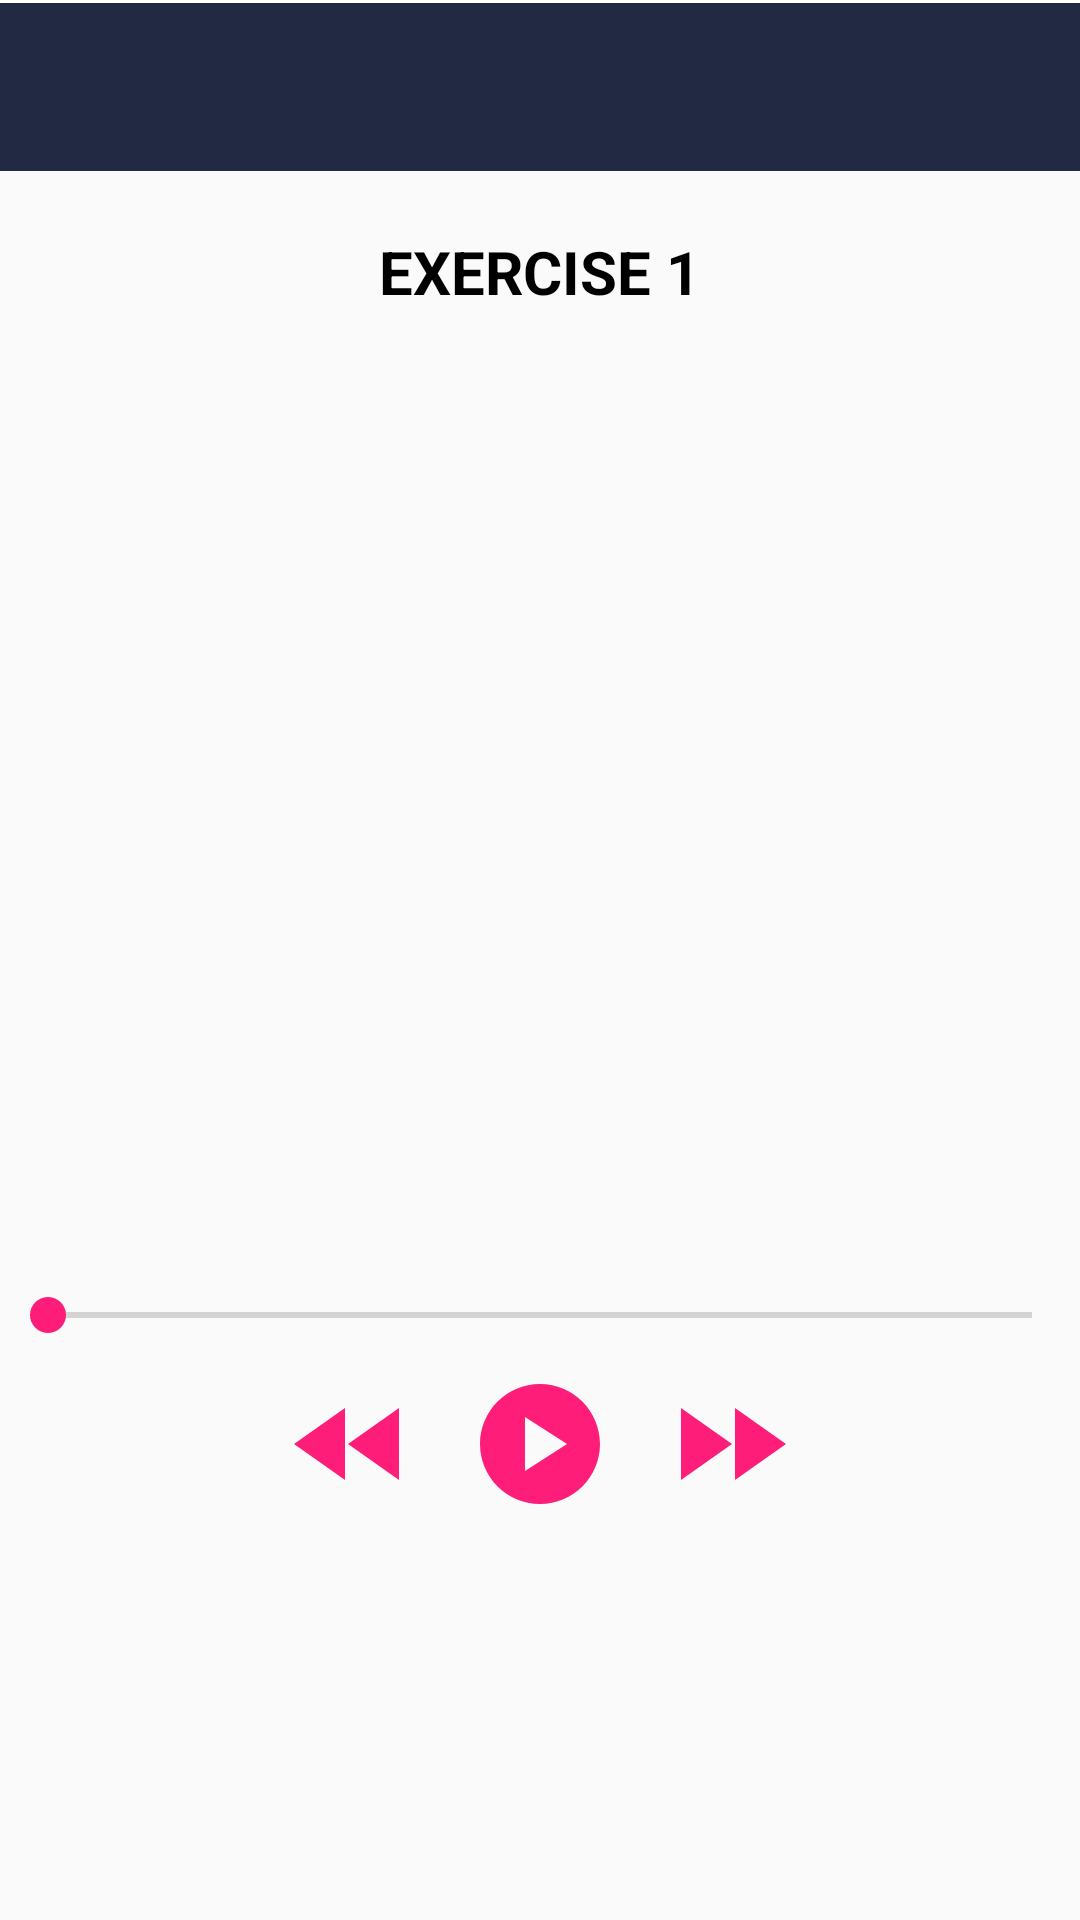

Write the Android layout XML for this screen, with the resource values it uses.
<!-- AndroidManifest.xml: application theme Theme.ArabicDialectIdentificationProject -->
<!-- res/layout/activity_practice_page.xml -->
<?xml version="1.0" encoding="utf-8"?>
<RelativeLayout xmlns:android="http://schemas.android.com/apk/res/android"
    xmlns:app="http://schemas.android.com/apk/res-auto"
    xmlns:tools="http://schemas.android.com/tools"
    android:layout_width="match_parent"
    android:layout_height="match_parent">

    <View
        android:id="@+id/separator"
        android:layout_width="match_parent"
        android:layout_height="1dp"
        android:background="#FFFFFF"/>

    <androidx.appcompat.widget.Toolbar
        android:id="@+id/myToolbar"
        android:layout_below="@id/separator"
        android:layout_width="match_parent"
        android:layout_height="?attr/actionBarSize"
        app:layout_scrollFlags="scroll|enterAlways"
        android:background="#222943"
        android:theme="@style/ToolBarStyle"
        app:popupTheme="@style/ThemeOverlay.AppCompat.Light">
    </androidx.appcompat.widget.Toolbar>


    <TextView
        android:id="@+id/exercise_text_1"
        android:layout_width="wrap_content"
        android:layout_height="wrap_content"
        android:layout_marginTop="20dp"
        android:layout_below="@id/myToolbar"
        android:text="EXERCISE 1"
        android:layout_centerHorizontal="true"
        android:paddingHorizontal="10dp"
        android:textSize="20dp"
        android:textStyle="bold"
        android:textColor="#000000"
        />

    <TextView
        android:id="@+id/center"
        android:layout_width="wrap_content"
        android:layout_height="wrap_content"
        android:layout_centerInParent="true"/>

    <SeekBar
        android:id="@+id/seekbar"
        android:layout_width="match_parent"
        android:layout_height="wrap_content"
        android:layout_marginTop="100dp"
        android:layout_below="@id/center"
        android:progressTint="#FE1D78"
        android:thumbTint="#FE1D78" />

    <RelativeLayout
        android:layout_below="@id/seekbar"
        android:layout_marginTop="10dp"
        android:layout_width="match_parent"
        android:layout_height="wrap_content">

        <TextView
            android:id="@+id/centerplay"
            android:layout_width="48dp"
            android:layout_height="48dp"
            android:layout_centerInParent="true"
            />

        <ImageView
            android:id="@+id/start_btn"
            android:layout_width="48dp"
            android:layout_height="48dp"
            android:layout_centerInParent="true"
            android:src="@drawable/play"
            android:textColor="#FFFFFF" />

        <ImageView
            android:id="@+id/pause_btn"
            android:layout_width="48dp"
            android:layout_height="48dp"
            android:layout_centerInParent="true"
            android:src="@drawable/pause"
            android:visibility="gone"
            android:textColor="#FFFFFF" />

        <ImageView
            android:id="@+id/forward"
            android:layout_width="48dp"
            android:layout_height="48dp"
            android:layout_toEndOf="@id/centerplay"
            android:layout_marginHorizontal="15dp"
            android:background="@drawable/fast_forward"
            android:textColor="#FFFFFF" />

        <ImageView
            android:id="@+id/rewind"
            android:layout_width="48dp"
            android:layout_height="48dp"
            android:layout_toStartOf="@id/centerplay"
            android:layout_marginHorizontal="15dp"
            android:background="@drawable/fast_rewind"
            android:textColor="#FFFFFF" />

    </RelativeLayout>

</RelativeLayout>
<!-- resources referenced by this layout -->
<resources>
  <!-- drawable fast_forward (drawable) -->
  <vector android:height="24dp" android:tint="#FE1D78"
      android:viewportHeight="24" android:viewportWidth="24"
      android:width="24dp" xmlns:android="http://schemas.android.com/apk/res/android">
      <path android:fillColor="@android:color/white" android:pathData="M4,18l8.5,-6L4,6v12zM13,6v12l8.5,-6L13,6z"/>
  </vector>
  <!-- drawable fast_rewind (drawable) -->
  <vector android:height="24dp" android:tint="#FE1D78"
      android:viewportHeight="24" android:viewportWidth="24"
      android:width="24dp" xmlns:android="http://schemas.android.com/apk/res/android">
      <path android:fillColor="@android:color/white" android:pathData="M11,18L11,6l-8.5,6 8.5,6zM11.5,12l8.5,6L20,6l-8.5,6z"/>
  </vector>
  <!-- drawable pause (drawable) -->
  <vector android:height="24dp" android:tint="#FE1D78"
      android:viewportHeight="24" android:viewportWidth="24"
      android:width="24dp" xmlns:android="http://schemas.android.com/apk/res/android">
      <path android:fillColor="@android:color/white" android:pathData="M12,2C6.48,2 2,6.48 2,12s4.48,10 10,10s10,-4.48 10,-10S17.52,2 12,2zM11,16H9V8h2V16zM15,16h-2V8h2V16z"/>
  </vector>
  <!-- drawable play (drawable) -->
  <vector android:height="24dp" android:tint="#FE1D78"
      android:viewportHeight="24" android:viewportWidth="24"
      android:width="24dp" xmlns:android="http://schemas.android.com/apk/res/android">
      <path android:fillColor="@android:color/white" android:pathData="M12,2C6.48,2 2,6.48 2,12s4.48,10 10,10s10,-4.48 10,-10S17.52,2 12,2zM9.5,16.5v-9l7,4.5L9.5,16.5z"/>
  </vector>
  <style name="ToolBarStyle" parent="Theme.AppCompat">
          <item name="android:textColorPrimary">@android:color/white</item>
          <item name="android:textColorSecondary">@android:color/white</item>
          <item name="actionMenuTextColor">@android:color/white</item>
      </style>
  <style name="Theme.ArabicDialectIdentificationProject" parent="Theme.AppCompat.Light.NoActionBar">
          
          <item name="colorPrimary">@color/white</item>
          <item name="colorPrimaryVariant">@color/purple_700</item>
          <item name="colorOnPrimary">@color/white</item>
          
          <item name="colorSecondary">@color/teal_200</item>
          <item name="colorSecondaryVariant">@color/teal_700</item>
          <item name="colorOnSecondary">@color/black</item>
          
          <item name="android:statusBarColor" tools:targetApi="l">?attr/colorPrimaryVariant</item>
          
      </style>
  <color name="white">#FFFFFFFF</color>
  <color name="purple_700">#222943</color>
  <color name="teal_200">#FF03DAC5</color>
  <color name="teal_700">#FF018786</color>
  <color name="black">#FF000000</color>
</resources>
